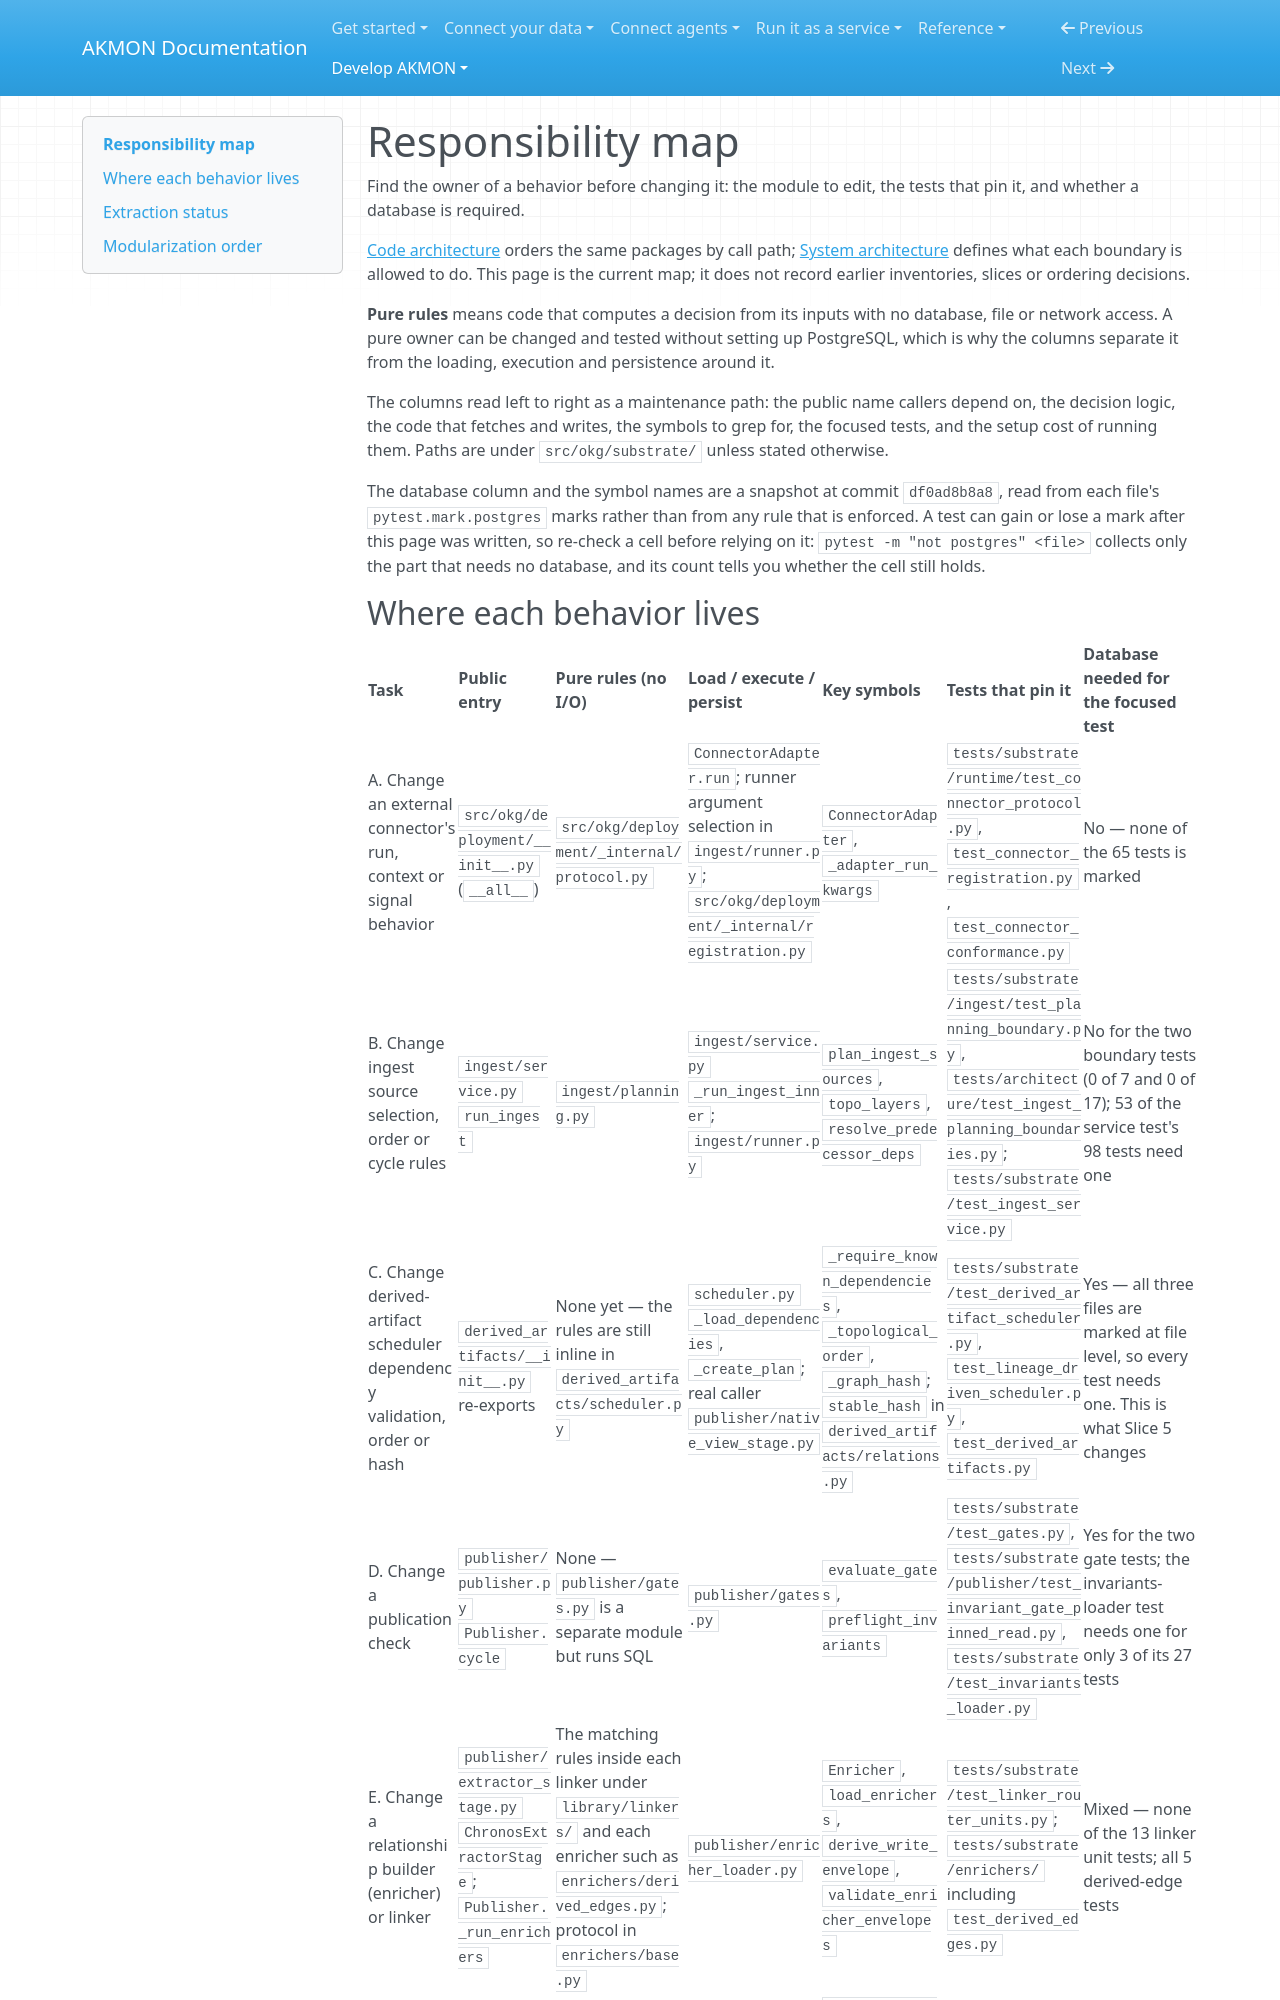

repository: mitdbg/akmon · page: develop/architecture/responsibility-map/index.html · generator: mkdocs

---
audience: developer
type: reference
canonical_id: responsibility-map
section: development
visibility: primary
status: active
owner: architecture
---
# Responsibility map

Find the owner of a behavior before changing it: the module to edit, the tests that pin it, and whether a database is required.

[Code architecture](pipeline.md) orders the same packages by call path;
[System architecture](overview.md) defines what each boundary is allowed to do.
This page is the current map; it does not record earlier inventories,
slices or ordering decisions.

**Pure rules** means code that computes a decision from its inputs with no
database, file or network access. A pure owner can be changed and tested
without setting up PostgreSQL, which is why the columns separate it from the
loading, execution and persistence around it.

The columns read left to right as a maintenance path: the public name callers
depend on, the decision logic, the code that fetches and writes, the symbols to
grep for, the focused tests, and the setup cost of running them. Paths are
under `src/okg/substrate/` unless stated otherwise.

The database column and the symbol names are a snapshot at commit
`df0ad8b8a8`, read from each file's `pytest.mark.postgres` marks rather than
from any rule that is enforced. A test can gain or lose a mark after this page
was written, so re-check a cell before relying on it:
`pytest -m "not postgres" <file>` collects only the part that needs no
database, and its count tells you whether the cell still holds.
